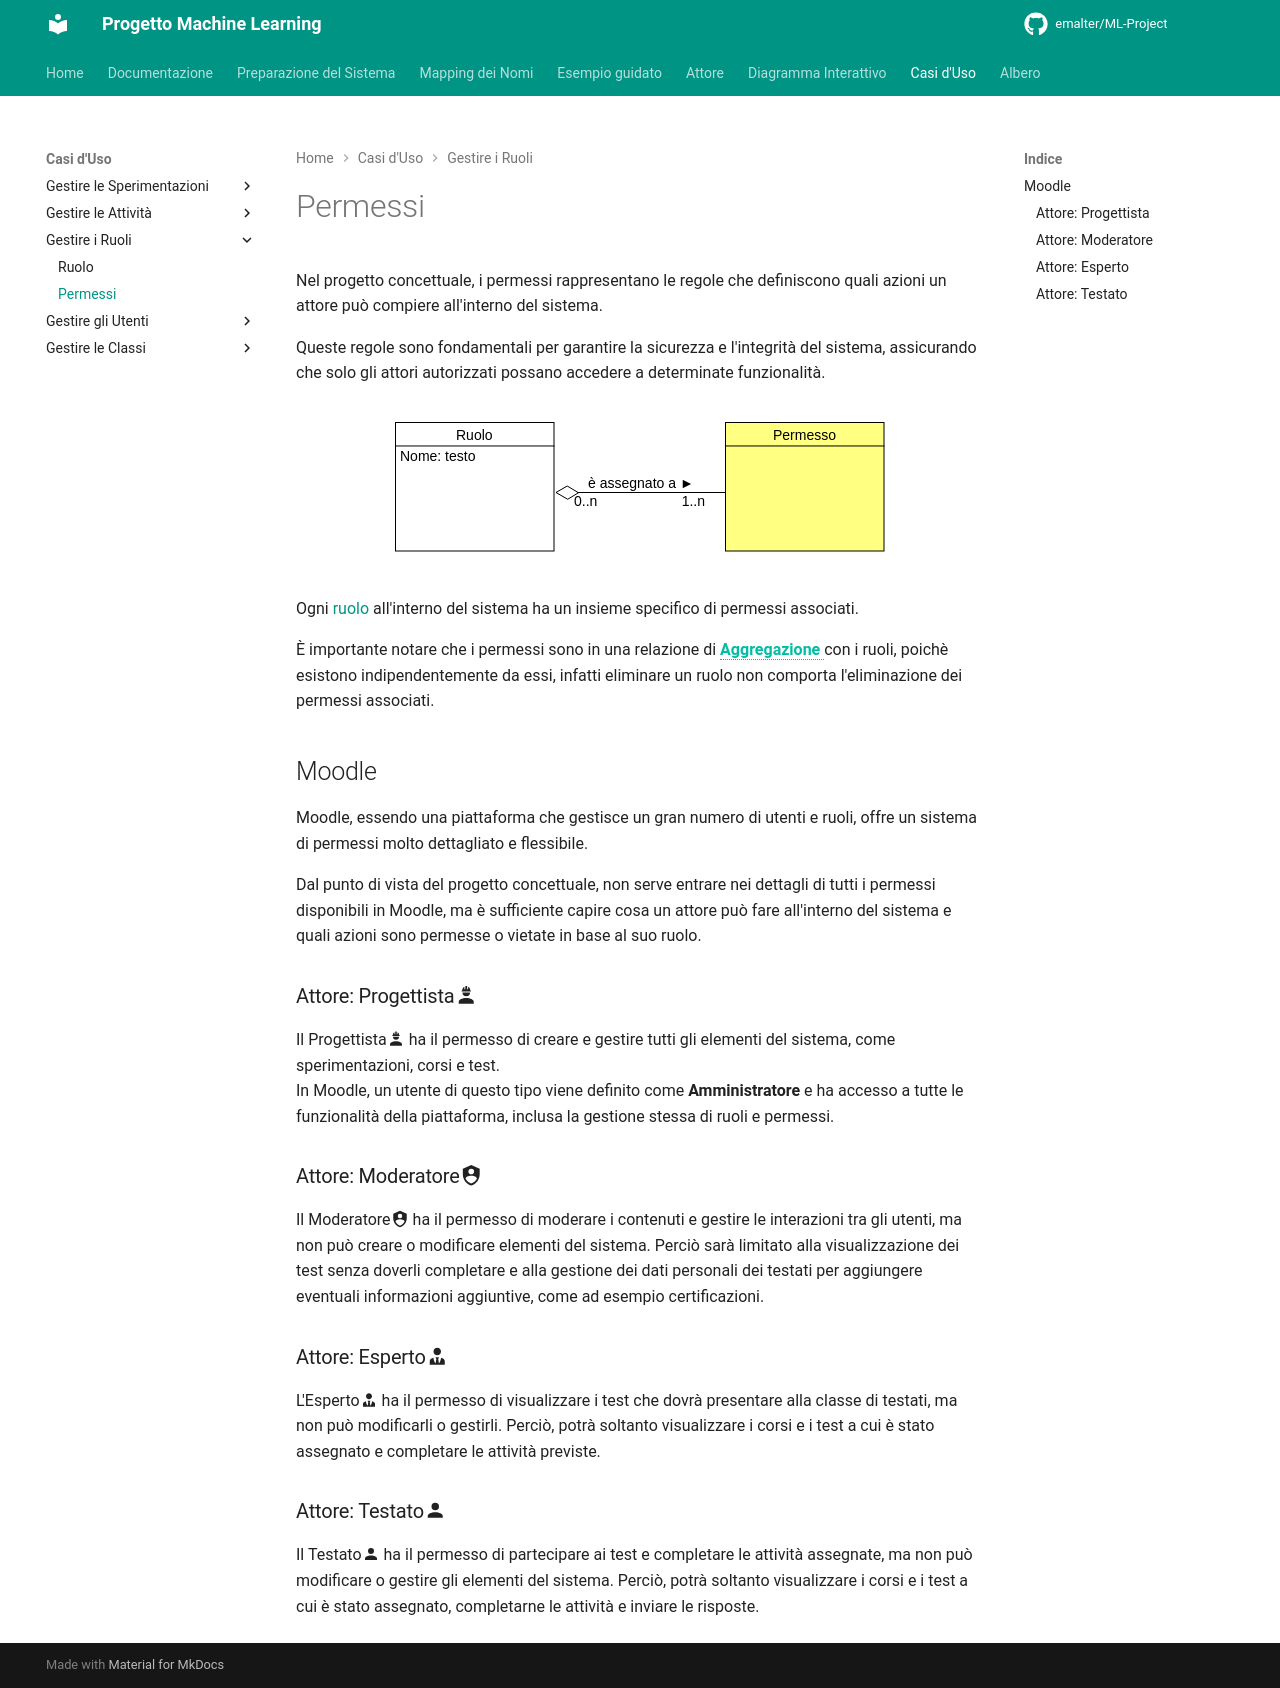

repository: EmAlter/ML-Project · page: permission/index.html · generator: mkdocs

Nel progetto concettuale, i permessi rappresentano le regole che definiscono quali azioni un attore può compiere all'interno del sistema.

Queste regole sono fondamentali per garantire la sicurezza e l'integrità del sistema, assicurando che solo gli attori autorizzati possano accedere a determinate funzionalità.

<p align="center">
  <img src="../assets/images/permission.svg" alt="Permessi">
</p>

Ogni [ruolo](role.md) all'interno del sistema ha un insieme specifico di permessi associati. 

È importante notare che i permessi sono in una relazione di
<span class="term">**Aggregazione** <span class="tip"><strong>Aggregazione</strong><br>
In UML è una relazione strutturale di tipo "tutto-parte" debole, in cui la classe contenitore fa riferimento agli oggetti contenuti, ma non ne controlla il ciclo di vita, i quali possono esistere in modo indipendente.<br>
</span> </span>
con i ruoli, poichè esistono indipendentemente da essi, infatti eliminare un ruolo non comporta l'eliminazione dei permessi associati.

## Moodle
Moodle, essendo una piattaforma che gestisce un gran numero di utenti e ruoli, offre un sistema di permessi molto dettagliato e flessibile.

Dal punto di vista del progetto concettuale, non serve entrare nei dettagli di tutti i permessi disponibili in Moodle, ma è sufficiente capire cosa un attore può fare all'interno del sistema e quali azioni sono permesse o vietate in base al suo ruolo.

### Attore: Progettista:material-account-hard-hat:
Il Progettista:material-account-hard-hat: ha il permesso di creare e gestire tutti gli elementi del sistema, come sperimentazioni, corsi e test.<br>
In Moodle, un utente di questo tipo viene definito come **Amministratore** e ha accesso a tutte le funzionalità della piattaforma, inclusa la gestione stessa di ruoli e permessi.

### Attore: Moderatore:material-shield-account:
Il Moderatore:material-shield-account: ha il permesso di moderare i contenuti e gestire le interazioni tra gli utenti, ma non può creare o modificare elementi del sistema.
Perciò sarà limitato alla visualizzazione dei test senza doverli completare e alla gestione dei dati personali dei testati per aggiungere eventuali informazioni aggiuntive, come ad esempio certificazioni.

### Attore: Esperto:material-account-tie:
L'Esperto:material-account-tie: ha il permesso di visualizzare i test che dovrà presentare alla classe di testati, ma non può modificarli o gestirli. Perciò, potrà soltanto visualizzare i corsi e i test a cui è stato assegnato e completare le attività previste.

### Attore: Testato:material-account:
Il Testato:material-account: ha il permesso di partecipare ai test e completare le attività assegnate, ma non può modificare o gestire gli elementi del sistema. Perciò, potrà soltanto visualizzare i corsi e i test a cui è stato assegnato, completarne le attività e inviare le risposte.
